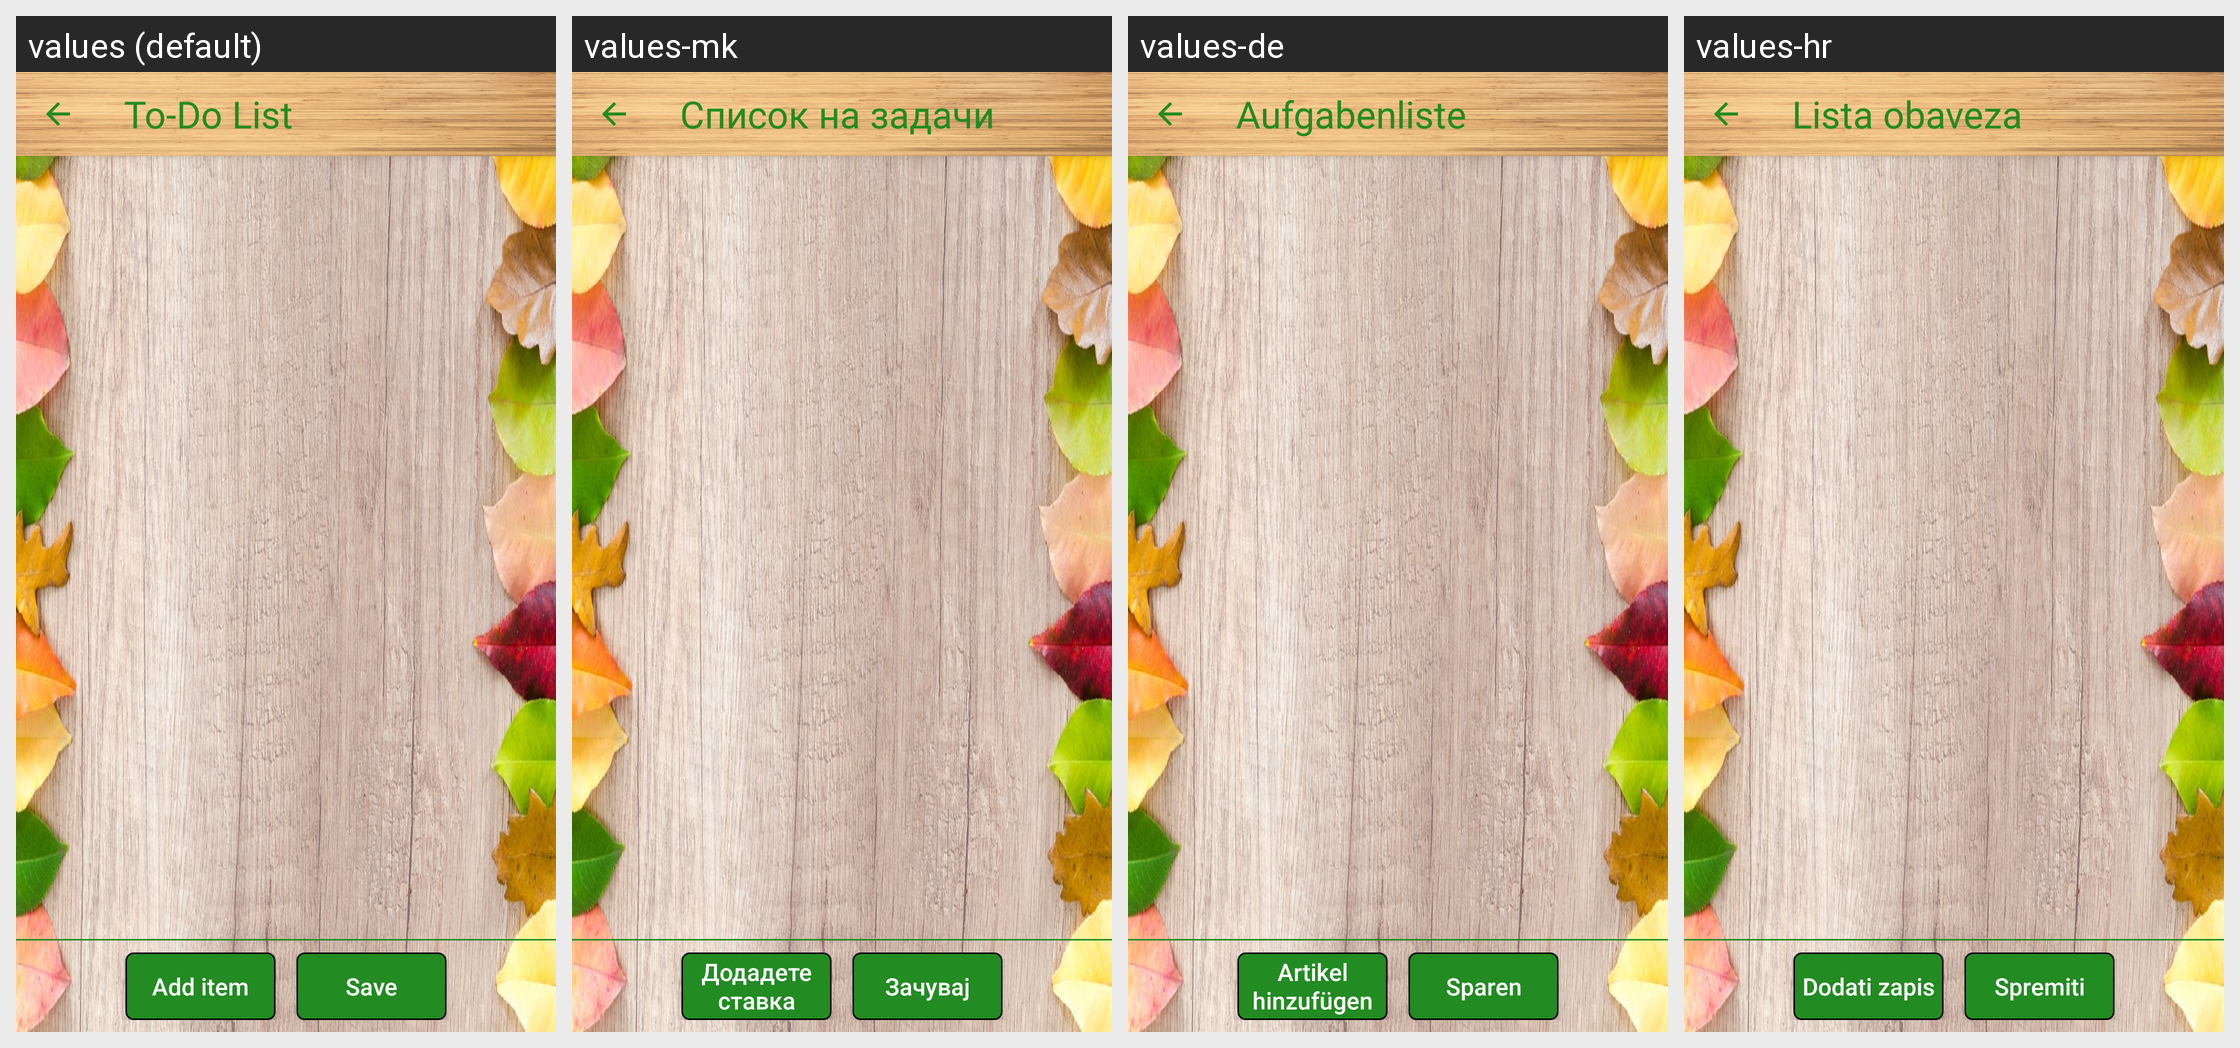

This grid shows one Android layout under several languages. Give, for every string resource on the screen, its name, the default text and each shown locale's text.
Android screen res/layout/activity_todo_list.xml rendered under 4 locales, left to right: values (default), values-mk, values-de, values-hr. Device: Nexus 5 (rendered at 1080×1920; each locale shown at half size, 540×960, under a caption strip naming it); theme AppTheme.
Other locales in the repository, not shown: values-sr.
Strings drawn on this screen, with the default value and each locale's value (text and hints the layout hard-codes, and strings that could not be matched under every locale, appear in the picture but are not listed):

list_name
  values: To-Do List
  values-mk: Список на задачи
  values-de: Aufgabenliste
  values-hr: Lista obaveza

btn_add_item
  values: Add item
  values-mk: Додадете ставка
  values-de: Artikel hinzufügen
  values-hr: Dodati zapis

btn_save_items_list
  values: Save
  values-mk: Зачувај
  values-de: Sparen
  values-hr: Spremiti
